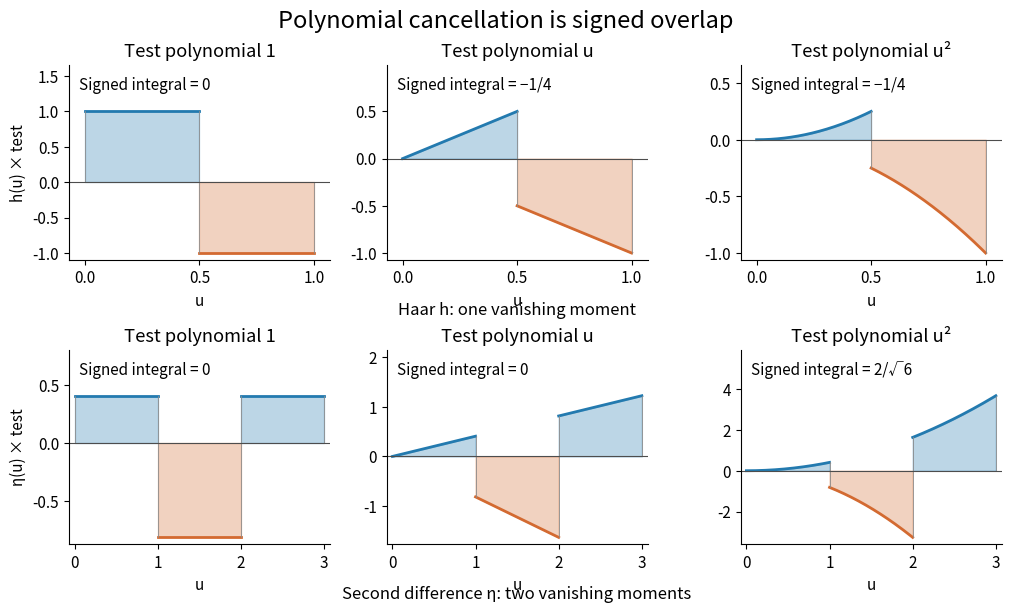

Write the Python code that produced this figure. (Note: this script raises an exception after producing the figure.)
"""Plot original polynomial cancellation examples; Python 3.14, NumPy 2.3.5,
Matplotlib 3.10.7. Run from _media to write the matching PNG there.
"""

from pathlib import Path

import matplotlib.pyplot as plt
import numpy as np


def main():
    plt.rcParams.update({"font.size": 11, "axes.spines.top": False,
                         "axes.spines.right": False})
    fig, axes = plt.subplots(2, 3, figsize=(10, 6), layout="constrained")
    fig.patch.set_facecolor("white")
    fig.suptitle("Polynomial cancellation is signed overlap", fontsize=17)
    examples = [
        ("Haar h: one vanishing moment", [0, .5, 1], [1, -1],
         ["0", "−1/4", "−1/4"]),
        ("Second difference η: two vanishing moments", [0, 1, 2, 3],
         np.array([1, -2, 1]) / np.sqrt(6), ["0", "0", "2/√6"]),
    ]
    for row, (name, edges, heights, labels) in enumerate(examples):
        for power in range(3):
            ax = axes[row, power]
            ax.set_facecolor("white")
            for left, right, height in zip(edges[:-1], edges[1:], heights):
                x = np.linspace(left, right, 150)
                y = height * x**power
                ax.fill_between(x, 0, y, color="#237aaf" if height > 0
                                else "#d36a31", alpha=.30)
                ax.plot(x, y, color="#237aaf" if height > 0 else "#d36a31",
                        linewidth=2)
                ax.plot([left, left], [0, y[0]], color=".55", linewidth=.6)
                ax.plot([right, right], [0, y[-1]], color=".55", linewidth=.6)
            ax.axhline(0, color=".3", linewidth=.8)
            ax.set_xlim(-.07, edges[-1] + .07)
            ax.set_xticks(edges)
            ax.set_xlabel("u")
            ax.set_title(["Test polynomial 1", "Test polynomial u",
                          "Test polynomial u²"][power])
            ax.text(.04, .94, "Signed integral = " + labels[power],
                    transform=ax.transAxes, va="top", fontsize=11,
                    bbox={"facecolor": "white", "alpha": .95, "edgecolor": "none"})
            low, high = ax.get_ylim()
            ax.set_ylim(low, high + .25 * (high - low))
            if power == 0:
                ax.set_ylabel("h(u) × test" if row == 0 else "η(u) × test")
        axes[row, 1].text(.5, -.28, name, transform=axes[row, 1].transAxes,
                          ha="center", fontsize=12)
    fig.savefig(Path.cwd() / (Path(__file__).stem + ".png"), dpi=110,
                facecolor="white", transparent=False)
    plt.close(fig)


if __name__ == "__main__":
    main()
